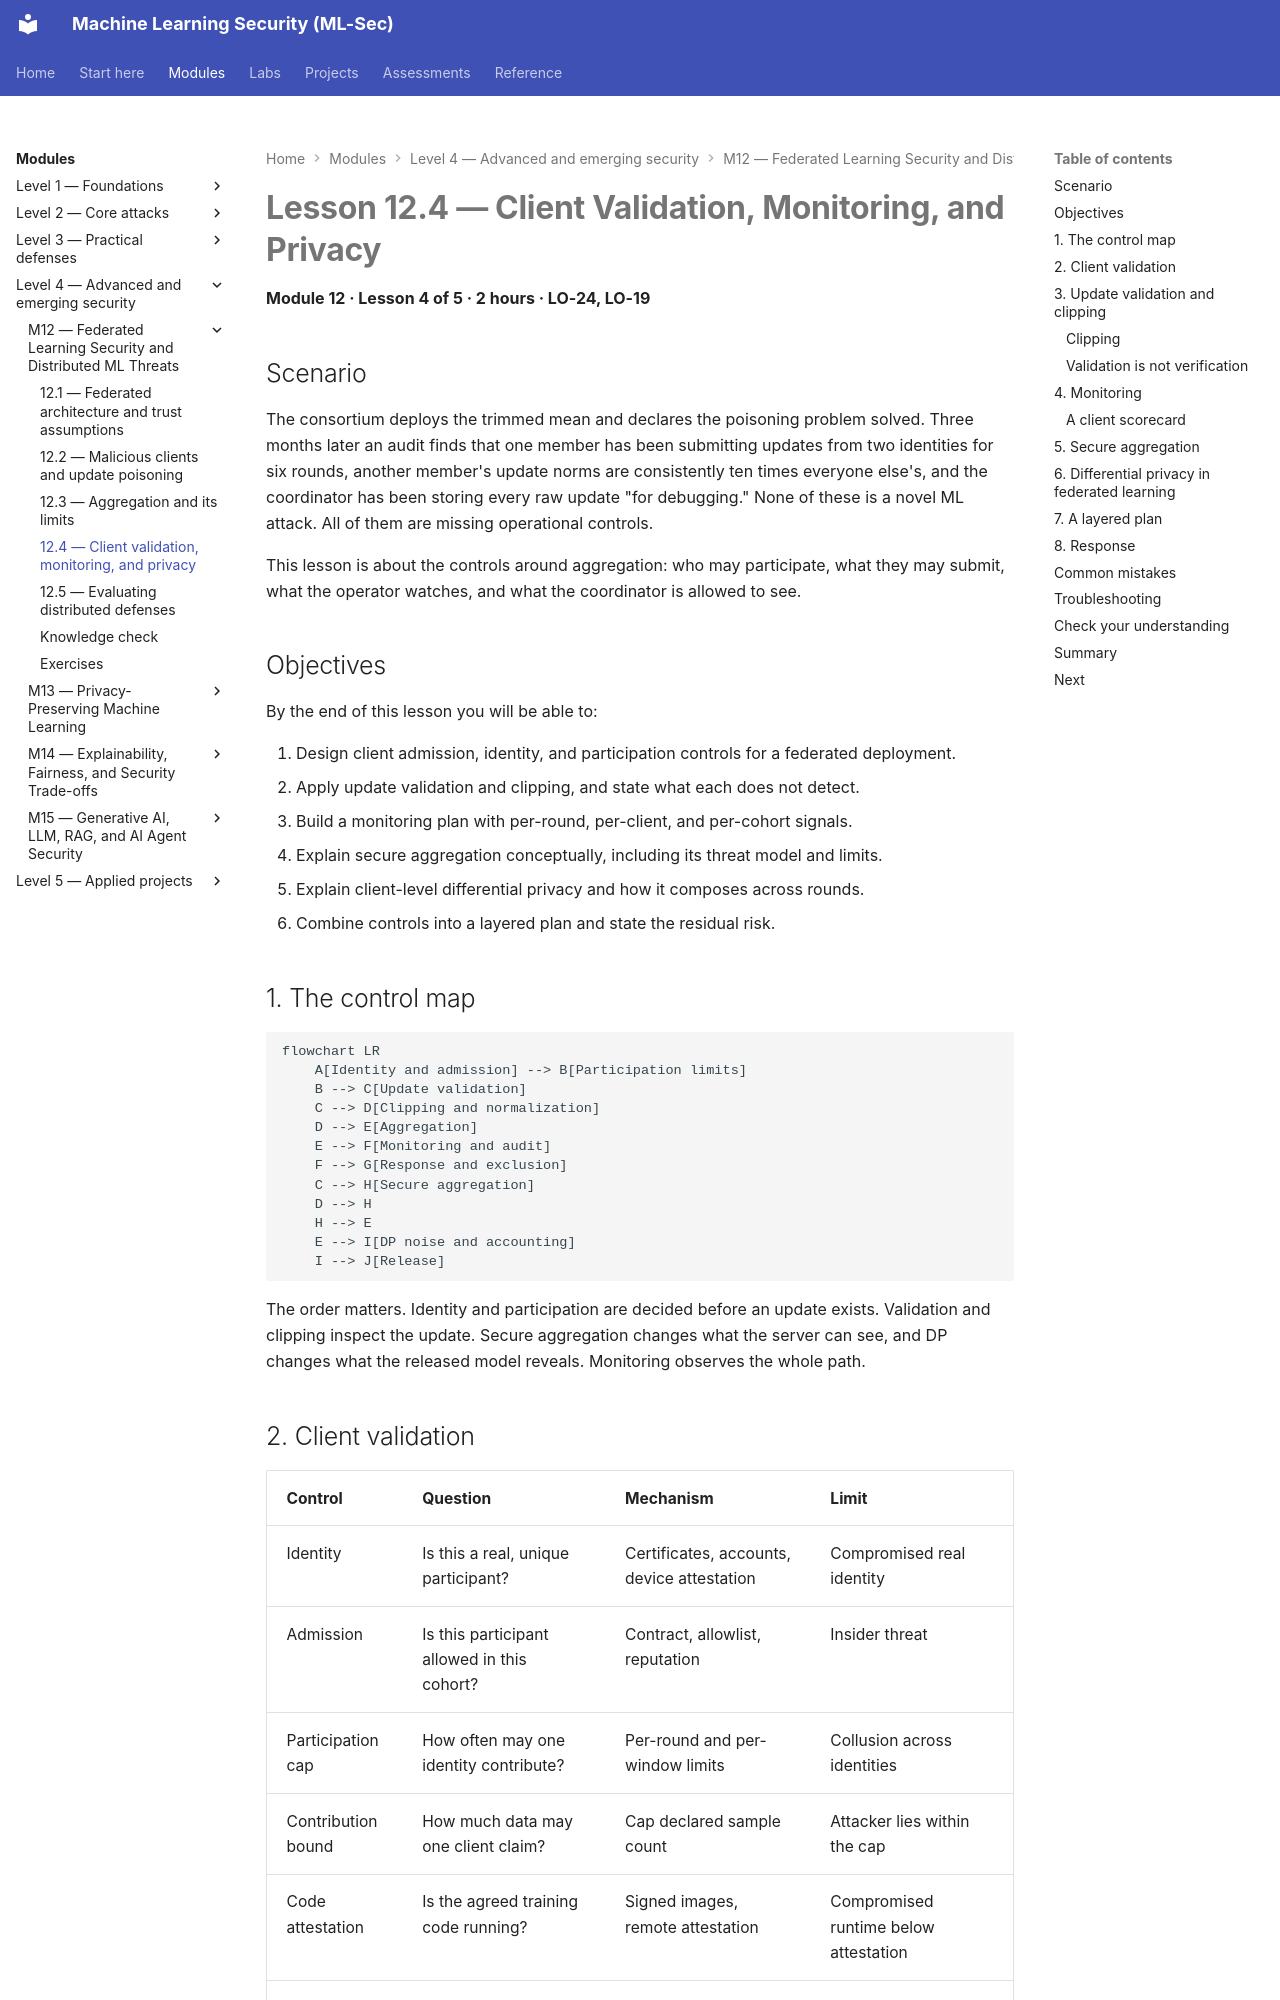

repository: nadeem-majeedch/MLSec · page: modules/m12-federated-learning/lesson-4-validation-monitoring-and-privacy/index.html · generator: mkdocs

# Lesson 12.4 — Client Validation, Monitoring, and Privacy

<a id="m12-l4"></a>

**Module 12 · Lesson 4 of 5 · 2 hours · LO-24, LO-19**

## Scenario

The consortium deploys the trimmed mean and declares the poisoning problem solved. Three months later an audit finds that one member has been submitting updates from two identities for six rounds, another member's update norms are consistently ten times everyone else's, and the coordinator has been storing every raw update "for debugging." None of these is a novel ML attack. All of them are missing operational controls.

This lesson is about the controls around aggregation: who may participate, what they may submit, what the operator watches, and what the coordinator is allowed to see.

## Objectives

By the end of this lesson you will be able to:

1. Design client admission, identity, and participation controls for a federated deployment.
2. Apply update validation and clipping, and state what each does not detect.
3. Build a monitoring plan with per-round, per-client, and per-cohort signals.
4. Explain secure aggregation conceptually, including its threat model and limits.
5. Explain client-level differential privacy and how it composes across rounds.
6. Combine controls into a layered plan and state the residual risk.

## 1. The control map

```mermaid
flowchart LR
    A[Identity and admission] --> B[Participation limits]
    B --> C[Update validation]
    C --> D[Clipping and normalization]
    D --> E[Aggregation]
    E --> F[Monitoring and audit]
    F --> G[Response and exclusion]
    C --> H[Secure aggregation]
    D --> H
    H --> E
    E --> I[DP noise and accounting]
    I --> J[Release]
```

The order matters. Identity and participation are decided before an update exists. Validation and clipping inspect the update. Secure aggregation changes what the server can see, and DP changes what the released model reveals. Monitoring observes the whole path.
